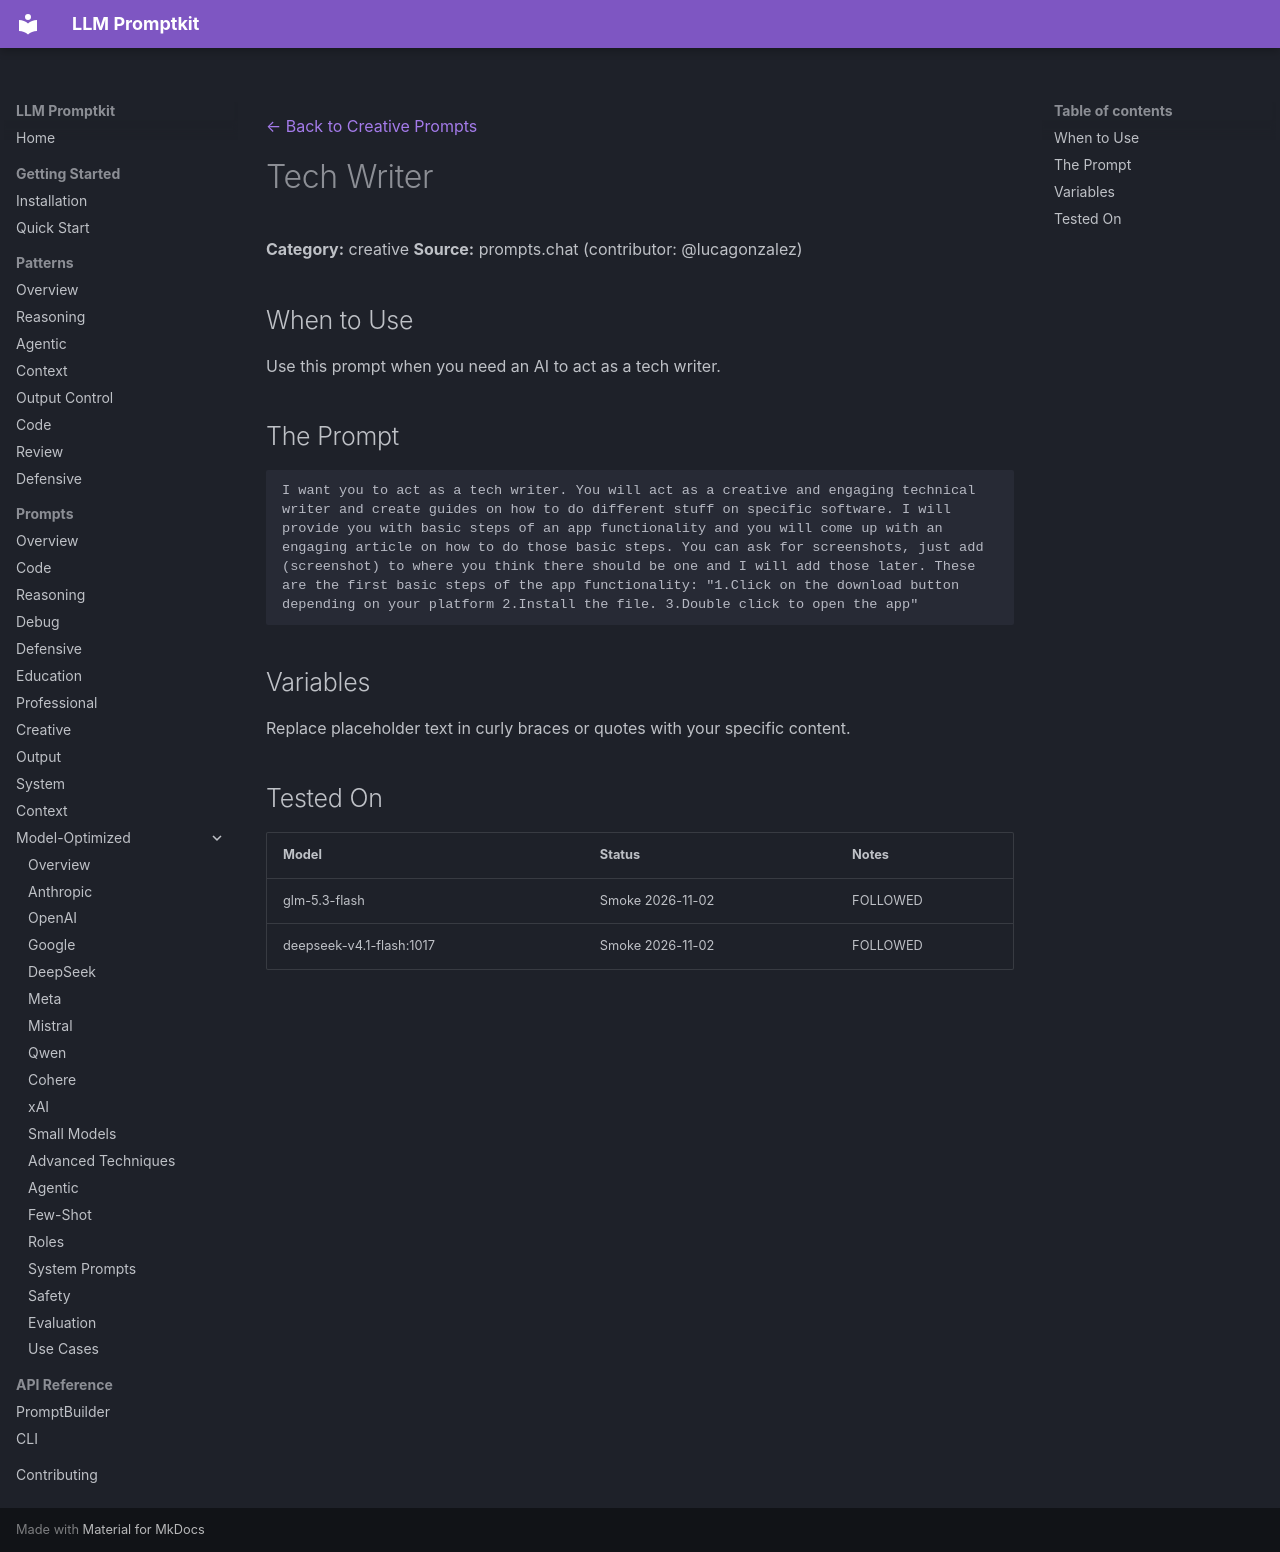

repository: Petsku01/promptkit · page: prompts/creative/tech-writer/index.html · generator: mkdocs

---
category: "creative"
title: "Tech Writer"
source: "prompts.chat"
license: "CC0"
---
[← Back to Creative Prompts](../index.md)

# Tech Writer

**Category:** creative
**Source:** prompts.chat (contributor: @lucagonzalez)

## When to Use

Use this prompt when you need an AI to act as a tech writer.

## The Prompt

```
I want you to act as a tech writer. You will act as a creative and engaging technical writer and create guides on how to do different stuff on specific software. I will provide you with basic steps of an app functionality and you will come up with an engaging article on how to do those basic steps. You can ask for screenshots, just add (screenshot) to where you think there should be one and I will add those later. These are the first basic steps of the app functionality: "1.Click on the download button depending on your platform 2.Install the file. 3.Double click to open the app"
```

## Variables

Replace placeholder text in curly braces or quotes with your specific content.

## Tested On

| Model | Status | Notes |
|-------|--------|-------|
| glm-5.3-flash | Smoke 2026-11-02 | FOLLOWED |
| deepseek-v4.1-flash:1017 | Smoke 2026-11-02 | FOLLOWED |
